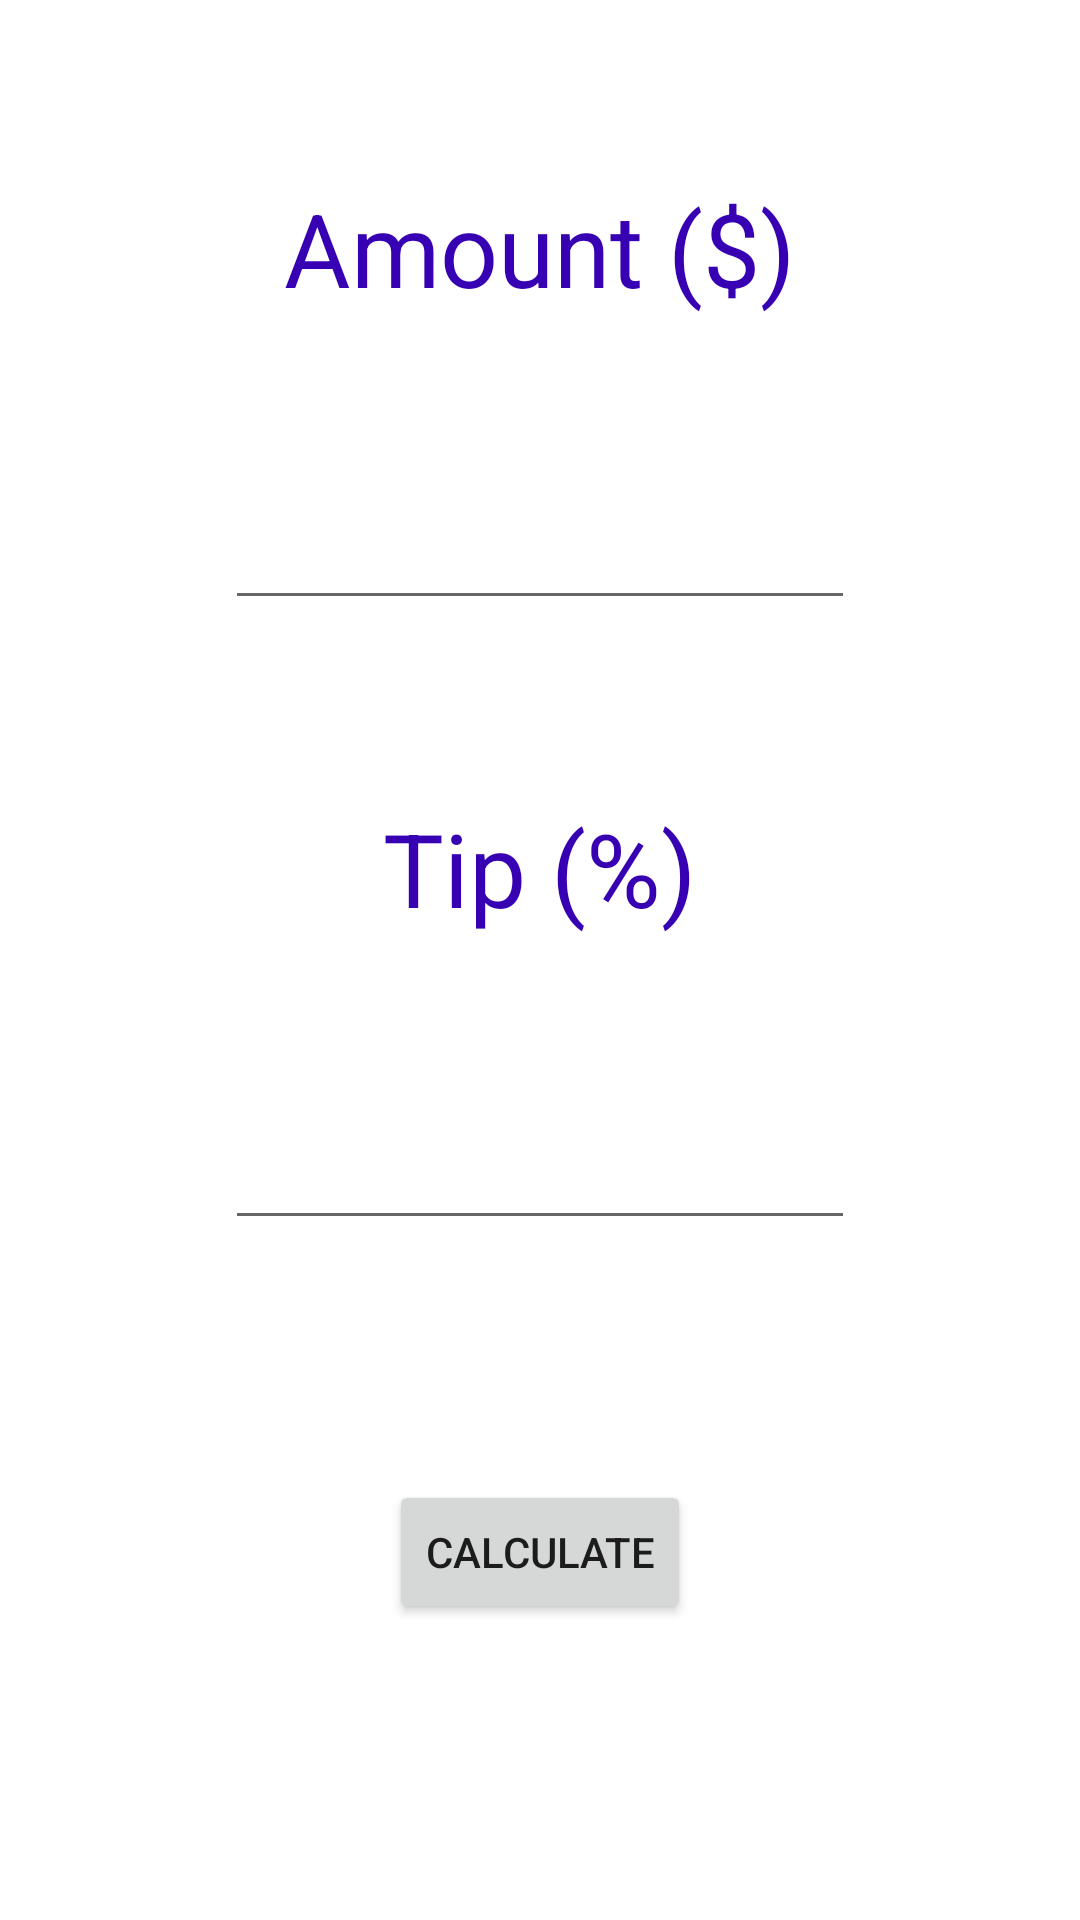

Layout XML and referenced resources for this Android screen:
<!-- AndroidManifest.xml: application theme Theme.Soltd02 -->
<!-- res/layout/activity_numero4.xml -->
<?xml version="1.0" encoding="utf-8"?>
<androidx.constraintlayout.widget.ConstraintLayout xmlns:android="http://schemas.android.com/apk/res/android"
    xmlns:app="http://schemas.android.com/apk/res-auto"
    xmlns:tools="http://schemas.android.com/tools"
    android:layout_width="match_parent"
    android:layout_height="match_parent"
    tools:context=".Numero4Activity">

    <TextView
        android:id="@+id/numero4_tv_titre1"
        android:layout_width="wrap_content"
        android:layout_height="wrap_content"
        android:layout_marginTop="60dp"
        android:text="Amount ($)"
        android:textColor="@color/purple_700"
        android:textSize="34sp"
        app:layout_constraintEnd_toEndOf="parent"
        app:layout_constraintStart_toStartOf="parent"
        app:layout_constraintTop_toTopOf="parent" />

    <EditText
        android:id="@+id/numero4_txt_amount"
        android:layout_width="wrap_content"
        android:layout_height="wrap_content"
        android:layout_marginTop="60dp"
        android:ems="10"
        android:inputType="numberDecimal"
        app:layout_constraintEnd_toEndOf="@+id/numero4_tv_titre1"
        app:layout_constraintStart_toStartOf="@+id/numero4_tv_titre1"
        app:layout_constraintTop_toBottomOf="@+id/numero4_tv_titre1" />

    <TextView
        android:id="@+id/numero4_tv_titre2"
        android:layout_width="wrap_content"
        android:layout_height="wrap_content"
        android:layout_marginTop="60dp"
        android:text="Tip (%)"
        android:textColor="@color/purple_700"
        android:textSize="34sp"
        app:layout_constraintEnd_toEndOf="parent"
        app:layout_constraintStart_toStartOf="parent"
        app:layout_constraintTop_toBottomOf="@+id/numero4_txt_amount" />

    <EditText
        android:id="@+id/numero4_txt_tip"
        android:layout_width="wrap_content"
        android:layout_height="wrap_content"
        android:layout_marginTop="60dp"
        android:ems="10"
        android:inputType="numberDecimal"
        app:layout_constraintEnd_toEndOf="@+id/numero4_tv_titre2"
        app:layout_constraintStart_toStartOf="@+id/numero4_tv_titre2"
        app:layout_constraintTop_toBottomOf="@+id/numero4_tv_titre2" />

    <Button
        android:id="@+id/numero4_btn_calculate"
        android:layout_width="wrap_content"
        android:layout_height="wrap_content"
        android:layout_marginTop="80dp"
        android:onClick="clickCalculate"
        android:text="Calculate"
        app:layout_constraintEnd_toEndOf="@+id/numero4_txt_tip"
        app:layout_constraintStart_toStartOf="@+id/numero4_txt_tip"
        app:layout_constraintTop_toBottomOf="@+id/numero4_txt_tip" />

</androidx.constraintlayout.widget.ConstraintLayout>
<!-- resources referenced by this layout -->
<resources>
  <style name="Theme.Soltd02" parent="Theme.MaterialComponents.DayNight.DarkActionBar">
          
          <item name="colorPrimary">@color/purple_500</item>
          <item name="colorPrimaryVariant">@color/purple_700</item>
          <item name="colorOnPrimary">@color/white</item>
          
          <item name="colorSecondary">@color/teal_200</item>
          <item name="colorSecondaryVariant">@color/teal_700</item>
          <item name="colorOnSecondary">@color/black</item>
          
          <item name="android:statusBarColor">?attr/colorPrimaryVariant</item>
          
      </style>
  <!-- not gathered from this repository: default colours our renderer supplied (Android Studio template values) -->
  <color name="purple_500">#FF6200EE</color>
  <color name="purple_700">#FF3700B3</color>
  <color name="teal_200">#FF03DAC5</color>
  <color name="teal_700">#FF018786</color>
  <color name="black">#FF000000</color>
  <color name="white">#FFFFFFFF</color>
</resources>
